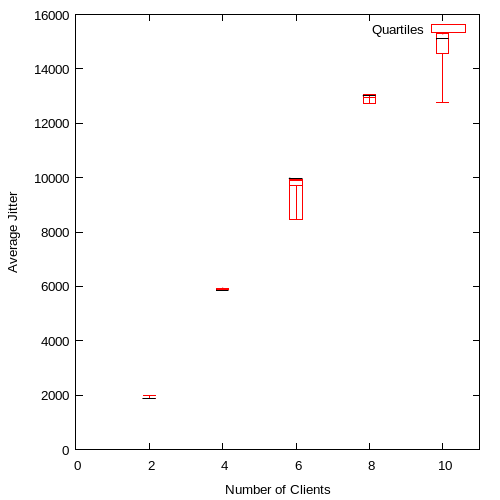

Data behind this chart, as committed beside it:
2, 1979.000000, 1876.75, 1875.25, 1877.25, 1882.500000
4, 5878, 5938, 5860, 5898, 5915
6, 9932, 8467, 9983, 9911, 9726
8, 12955, 12717, 13011, 13069, 12962
10, 12748, 14553, 15100, 15321, 15287
